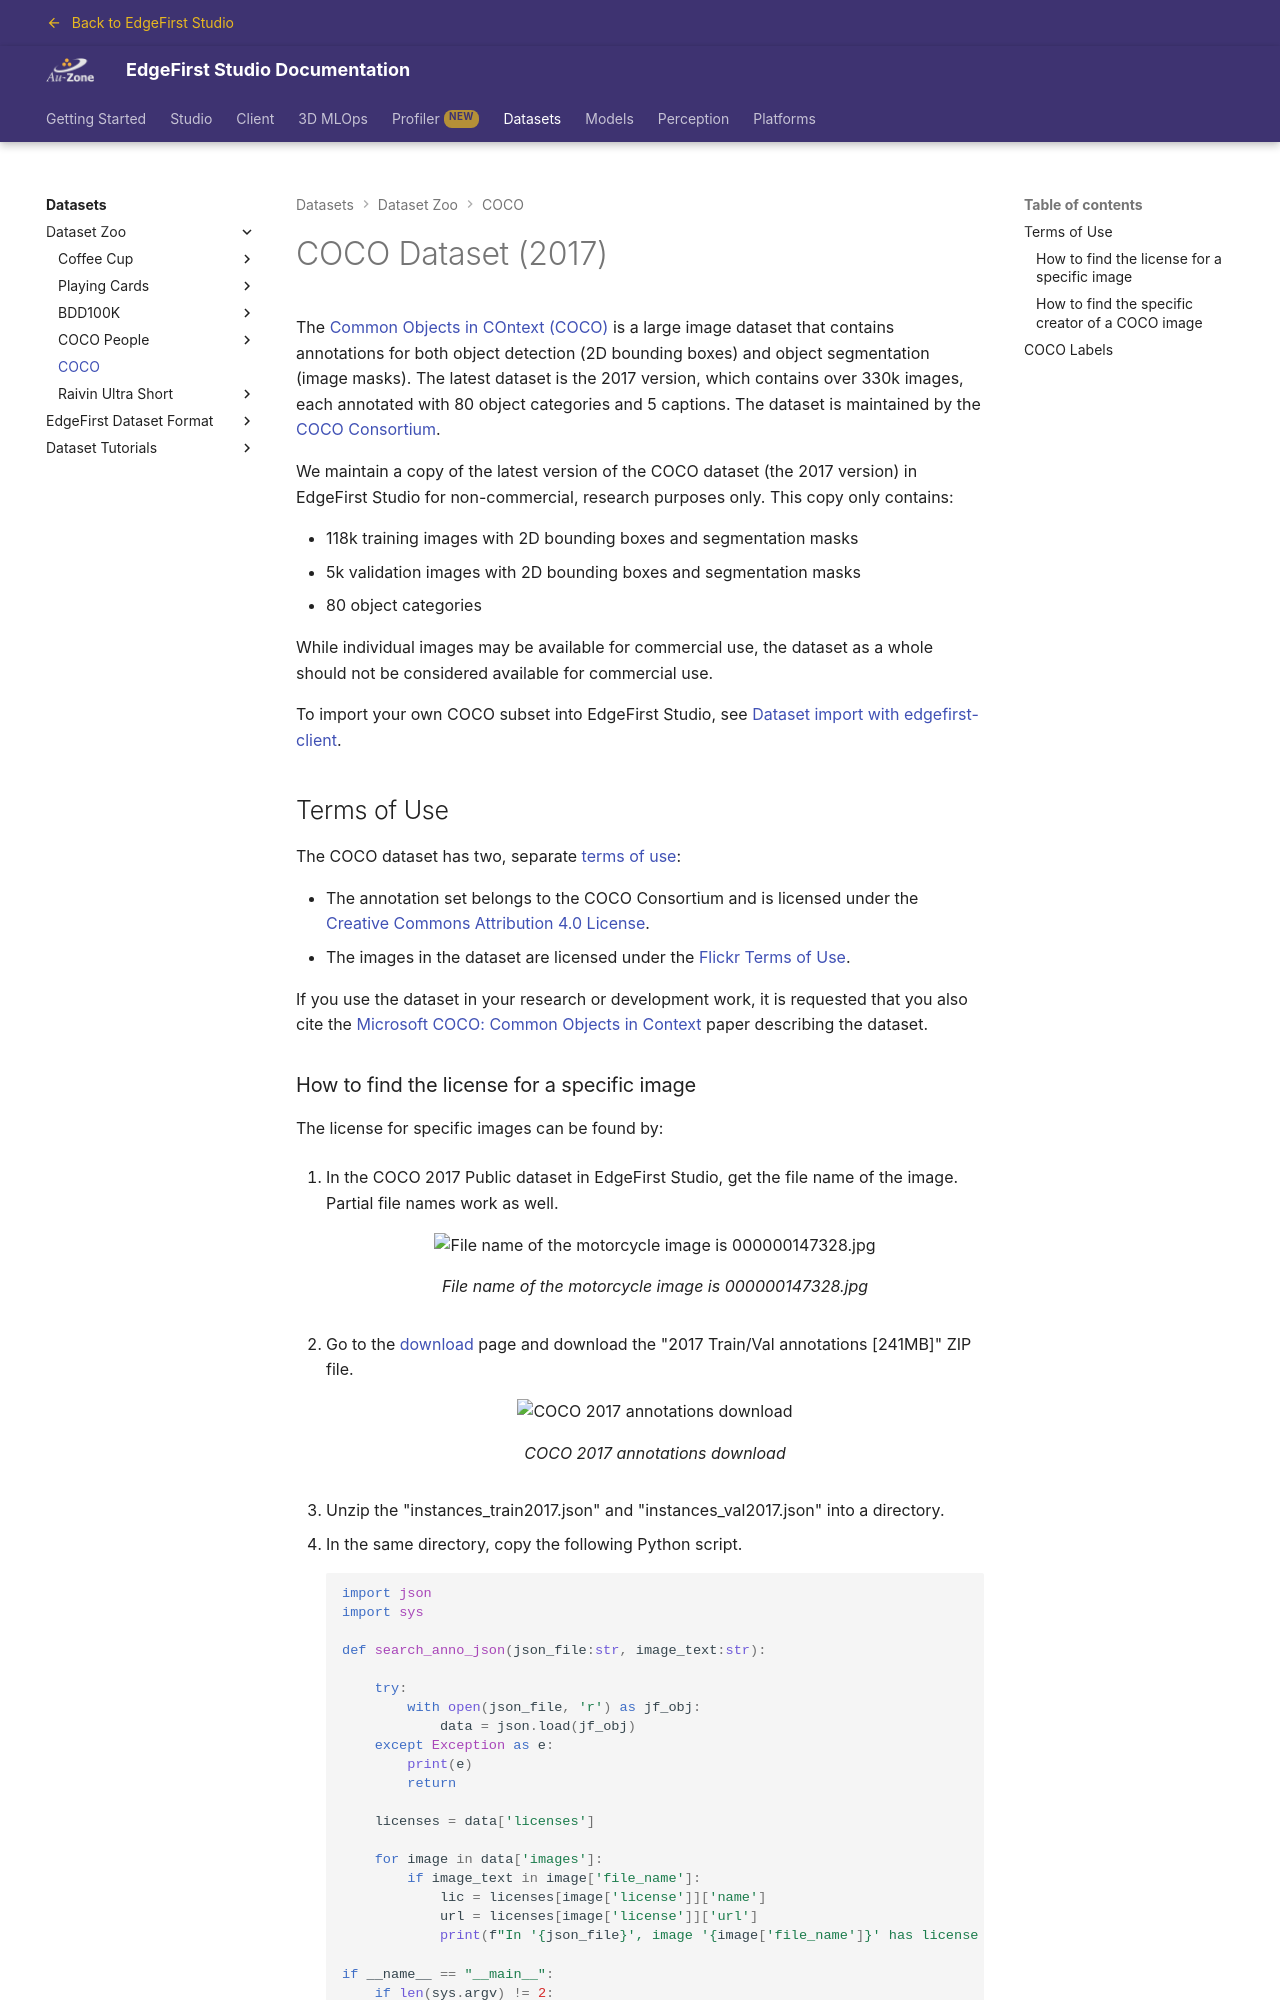

repository: EdgeFirstAI/documentation · page: saas/datasets/coco/index.html · generator: mkdocs

# COCO Dataset (2017)

The [Common Objects in COntext (COCO)][coco] is a large image dataset that contains annotations for both object detection (2D bounding boxes) and object segmentation (image masks).   The latest dataset is the 2017 version, which contains over 330k images, each annotated with 80 object categories and 5 captions.  The dataset is maintained by the [COCO Consortium][consort].

We maintain a copy of the latest version of the COCO dataset (the 2017 version) in EdgeFirst Studio for non-commercial, research purposes only.  This copy only contains:

* 118k training images with 2D bounding boxes and segmentation masks
* 5k validation images with 2D bounding boxes and segmentation masks
* 80 object categories

While individual images may be available for commercial use, the dataset as a whole should not be considered available for commercial use.

To import your own COCO subset into EdgeFirst Studio, see [Dataset import with edgefirst-client](../../client/import.md#native-coco-and-lvis-support).

## Terms of Use

The COCO dataset has two, separate [terms of use][terms]:

* The annotation set belongs to the COCO Consortium and is licensed under the [Creative Commons Attribution 4.0 License][creative].
* The images in the dataset are licensed under the [Flickr Terms of Use][flickr].

If you use the dataset in your research or development work, it is requested that you also cite the [Microsoft COCO: Common Objects in Context][paper] paper describing the dataset.
